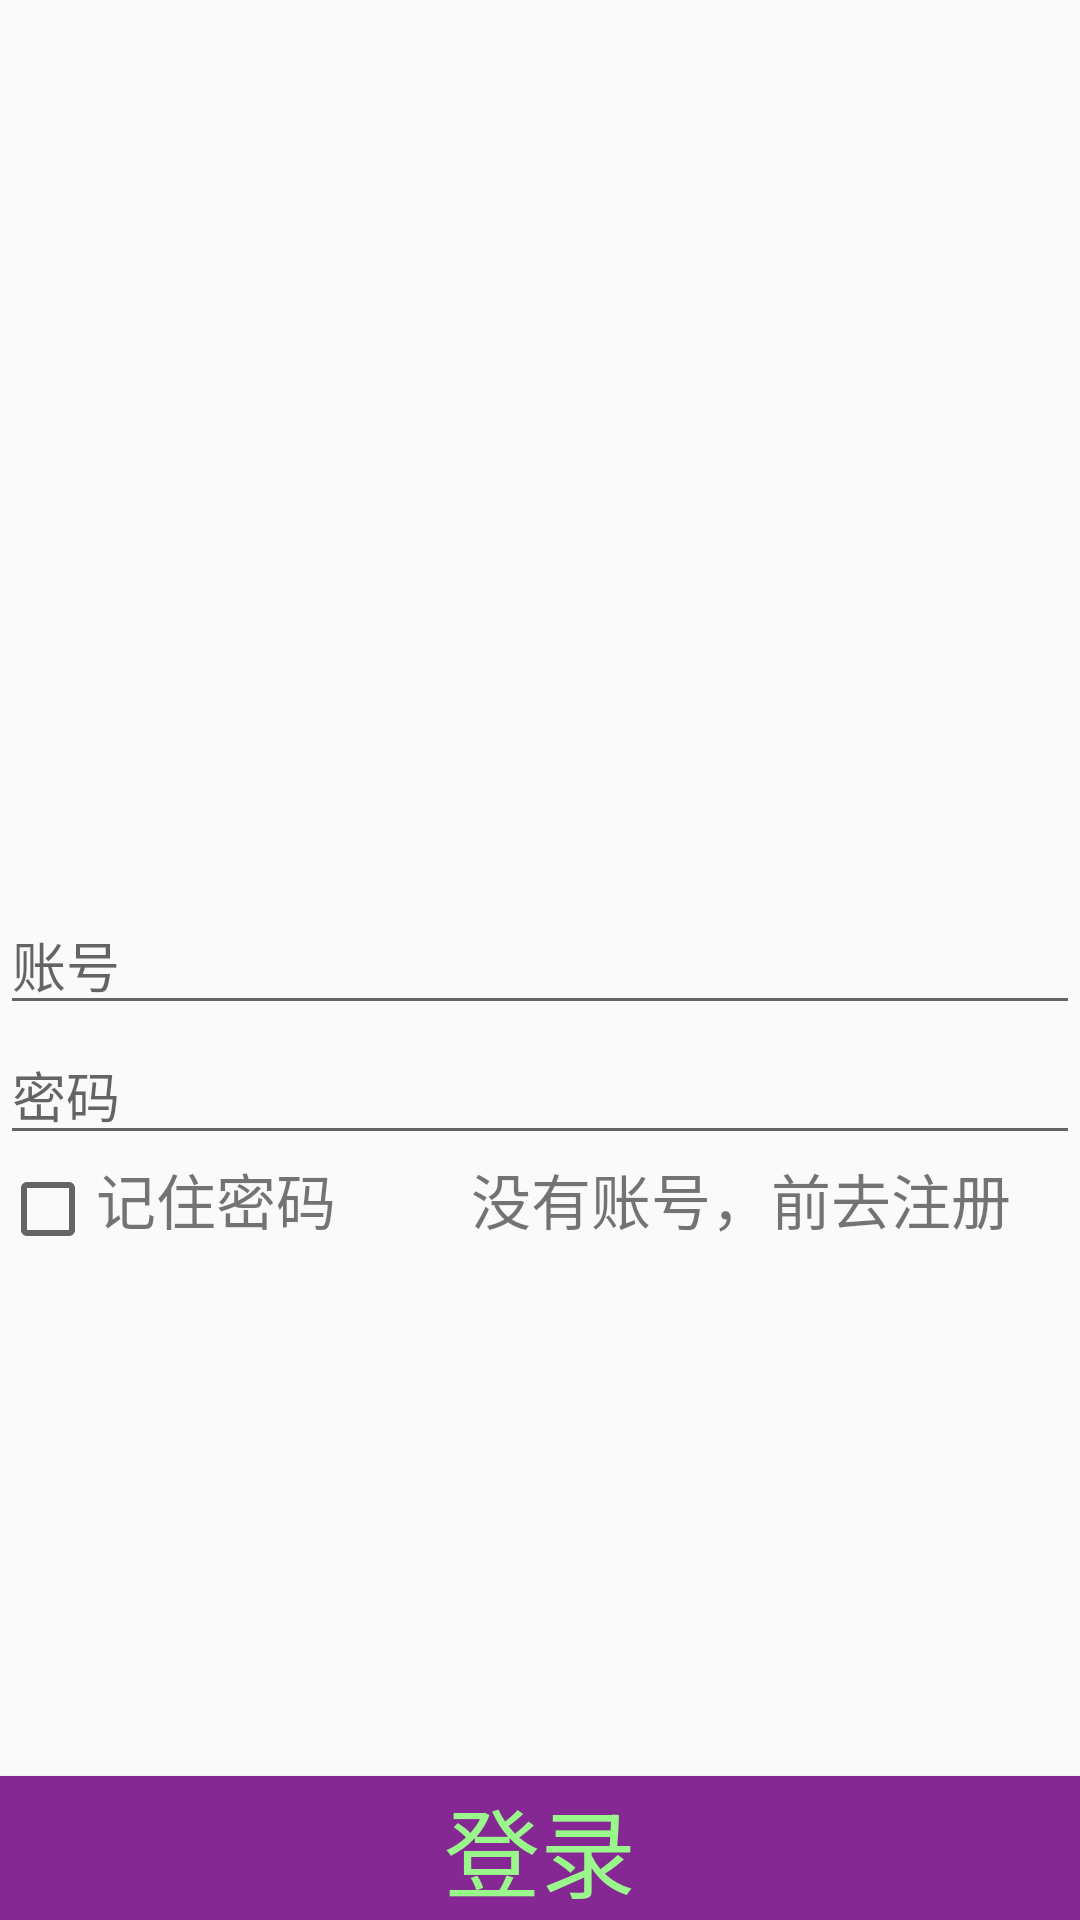

Android layout source for this screen:
<!-- AndroidManifest.xml: application theme AppTheme -->
<!-- res/layout/activity_login.xml -->
<?xml version="1.0" encoding="utf-8"?>
<RelativeLayout xmlns:android="http://schemas.android.com/apk/res/android"
    xmlns:app="http://schemas.android.com/apk/res-auto"
    xmlns:tools="http://schemas.android.com/tools"

    android:layout_width="match_parent"
    android:layout_height="match_parent"
    android:background="@drawable/loginbackground">

    <EditText
        android:id="@+id/login_account"
        android:layout_width="match_parent"
        android:layout_height="wrap_content"
        android:hint="账号"
        android:inputType="text"
        android:layout_centerInParent="true"
         />

    <EditText
        android:id="@+id/login_password"
        android:layout_width="match_parent"
        android:layout_height="wrap_content"
        android:hint="密码"
        android:inputType="textPassword"
        android:layout_below="@+id/login_account"
         />
    <LinearLayout
        android:layout_width="match_parent"
        android:layout_height="wrap_content"
        android:id="@+id/login_remember_container"
        android:layout_below="@+id/login_password">
    <CheckBox
        android:layout_width="wrap_content"
        android:layout_height="wrap_content"
        android:id="@+id/login_remember"/>
    <TextView
        android:layout_width="wrap_content"
        android:layout_height="match_parent"
        android:id="@+id/login_remember_tag"
        android:text="记住密码         "
        android:textSize="20dp"/>
    <TextView
        android:layout_width="wrap_content"
        android:layout_height="match_parent"
        android:id="@+id/login_toregister"
        android:text="没有账号，前去注册"
        android:textSize="20dp"
        android:textColor="@color/blue"/>

    </LinearLayout>

    <Button
        android:id="@+id/login_button"
        android:layout_width="match_parent"
        android:layout_height="wrap_content"
        android:background="@color/basicTsinghua"
        android:text="登录"
        android:textColor="@color/accentTsinghua"
        android:textSize="32dp"
        android:layout_alignParentBottom="true"/>

</RelativeLayout>
<!-- resources referenced by this layout -->
<resources>
  <color name="accentTsinghua">#99f78b</color>
  <color name="basicTsinghua">#862894</color>
  <style name="AppTheme" parent="Theme.AppCompat.Light.NoActionBar">
          
          <item name="colorPrimary">@color/colorPrimary</item>
          <item name="colorPrimaryDark">@color/colorPrimaryDark</item>
          <item name="colorAccent">@color/colorAccent</item>
      </style>
  <color name="colorPrimary">#6200EE</color>
  <color name="colorPrimaryDark">#3700B3</color>
  <color name="colorAccent">#03DAC5</color>
</resources>
